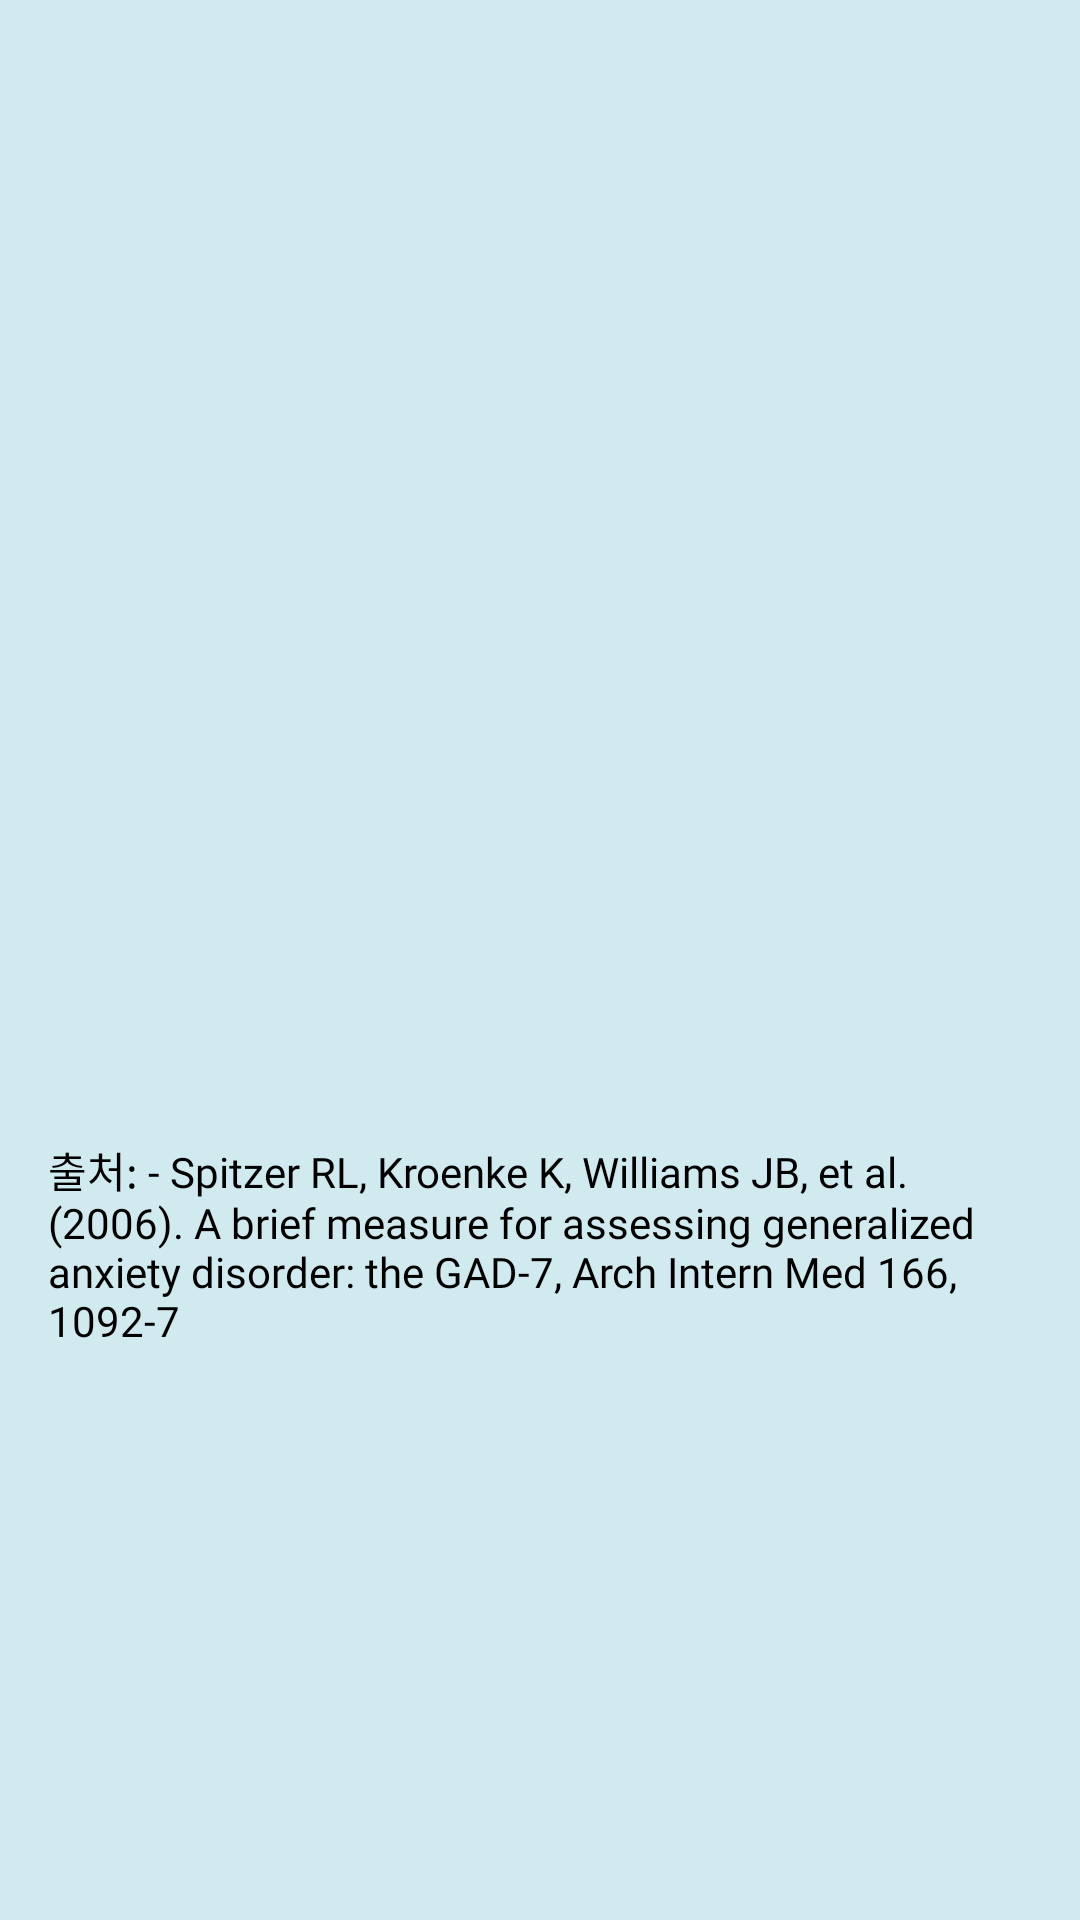

Produce the Android XML layout that renders to this screen, including the resource entries it uses.
<!-- AndroidManifest.xml: application theme Theme.Stressmanagement -->
<!-- res/layout/activity_stress_test_result.xml -->
<?xml version="1.0" encoding="utf-8"?>
<RelativeLayout xmlns:android="http://schemas.android.com/apk/res/android"
    android:layout_width="match_parent"
    android:layout_height="match_parent"
    android:background="#D1EAF0"
    android:fontFamily="@font/ongeul"
    android:padding="16dp">

    <TextView
        android:id="@+id/textViewResult"
        android:layout_width="wrap_content"
        android:layout_height="wrap_content"
        android:textSize="25sp"
        android:layout_centerHorizontal="true"
        android:layout_marginTop="50dp"
        android:fontFamily="@font/ongeul"/>

    <TextView
        android:id="@+id/textViewSource"
        android:layout_width="wrap_content"
        android:layout_height="wrap_content"
        android:layout_below="@id/textViewResult"
        android:layout_marginTop="280dp"
        android:text="출처: - Spitzer RL, Kroenke K, Williams JB, et al.(2006). A brief measure for assessing generalized anxiety disorder: the GAD-7, Arch Intern Med 166, 1092-7
"
        android:fontFamily="@font/ongeul"
        android:textSize="14sp" />

</RelativeLayout>
<!-- resources referenced by this layout -->
<resources>
  <style name="Theme.Stressmanagement" parent="Base.Theme.Stressmanagement" />
  <style name="Base.Theme.Stressmanagement" parent="Theme.Material3.DayNight.NoActionBar">
          
          <item name="colorPrimary">#FFF27C</item>
          
          <item name="colorAccent">#FFF27C</item>
          
          <item name="android:colorControlHighlight">#8B4513</item>
          
          <item name="android:textColor">#000000</item> 
      </style>
</resources>
